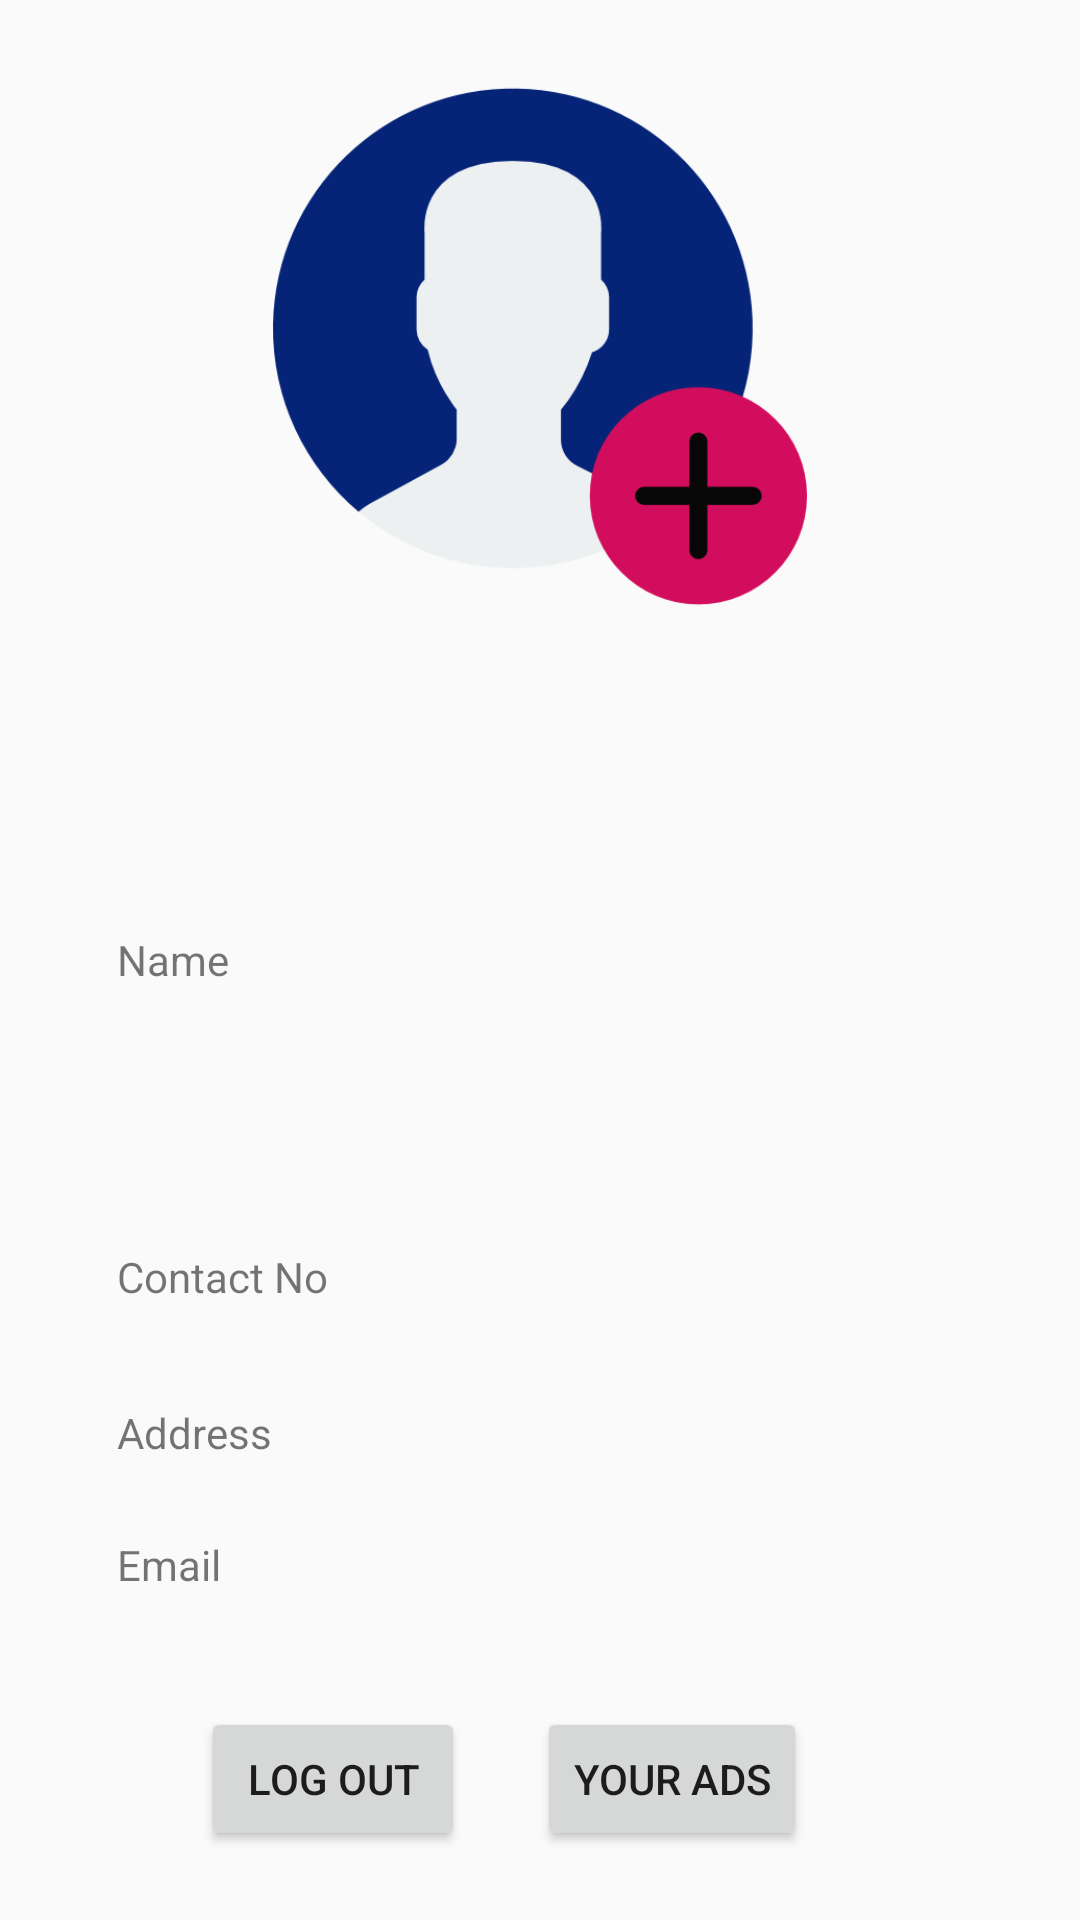

The Android layout XML behind this screen, and the referenced resources:
<!-- AndroidManifest.xml: application theme AppTheme -->
<!-- res/layout/activity_profile.xml -->
<?xml version="1.0" encoding="utf-8"?>
<RelativeLayout xmlns:android="http://schemas.android.com/apk/res/android"
    xmlns:app="http://schemas.android.com/apk/res-auto"
    xmlns:tools="http://schemas.android.com/tools"
    android:layout_width="match_parent"
    android:layout_height="match_parent"
    tools:context=".profile">

    <ImageView
        android:id="@+id/im"
        android:layout_width="178dp"
        android:layout_height="179dp"
        android:layout_alignParentTop="true"
        android:layout_centerHorizontal="true"
        android:layout_marginTop="26dp"
        app:srcCompat="@drawable/user" />

    <TextView
        android:id="@+id/textView4"
        android:layout_width="wrap_content"
        android:layout_height="wrap_content"
        android:layout_alignParentStart="true"
        android:layout_centerVertical="true"
        android:layout_marginStart="39dp"
        android:text="Name" />

    <TextView
        android:id="@+id/textView5"
        android:layout_width="wrap_content"
        android:layout_height="wrap_content"
        android:layout_alignParentBottom="true"
        android:layout_alignStart="@+id/textView4"
        android:layout_marginBottom="205dp"
        android:text="Contact No" />

    <TextView
        android:id="@+id/textView6"
        android:layout_width="wrap_content"
        android:layout_height="wrap_content"
        android:layout_alignParentBottom="true"
        android:layout_alignStart="@+id/textView4"
        android:layout_marginBottom="153dp"
        android:text="Address" />

    <TextView
        android:id="@+id/nmtxt"
        android:layout_width="198dp"
        android:layout_height="wrap_content"
        android:layout_alignParentEnd="true"
        android:layout_alignTop="@+id/textView4"
        android:layout_marginEnd="40dp" />

    <TextView
        android:id="@+id/cnttxt"
        android:layout_width="202dp"
        android:layout_height="wrap_content"
        android:layout_alignStart="@+id/nmtxt"
        android:layout_alignTop="@+id/textView5" />

    <TextView
        android:id="@+id/addtxt"
        android:layout_width="199dp"
        android:layout_height="wrap_content"
        android:layout_alignStart="@+id/nmtxt"
        android:layout_alignTop="@+id/textView6" />

    <TextView
        android:id="@+id/textView10"
        android:layout_width="wrap_content"
        android:layout_height="wrap_content"
        android:layout_alignParentBottom="true"
        android:layout_alignStart="@+id/textView4"
        android:layout_marginBottom="109dp"
        android:text="Email" />

    <TextView
        android:id="@+id/mailtxt"
        android:layout_width="201dp"
        android:layout_height="wrap_content"
        android:layout_alignStart="@+id/nmtxt"
        android:layout_alignTop="@+id/textView10" />

    <Button
        android:id="@+id/logOut"
        android:layout_width="wrap_content"
        android:layout_height="wrap_content"
        android:layout_alignParentBottom="true"
        android:layout_alignParentStart="true"
        android:layout_marginBottom="23dp"
        android:layout_marginStart="67dp"
        android:text="Log Out" />

    <Button
        android:id="@+id/ads"
        android:layout_width="wrap_content"
        android:layout_height="wrap_content"
        android:layout_alignEnd="@+id/im"
        android:layout_alignTop="@+id/logOut"
        android:text="Your ads" />

</RelativeLayout>
<!-- resources referenced by this layout -->
<resources>
  <!-- drawable user: png bitmap (drawable, 19390 bytes) -->
  <style name="AppTheme" parent="Theme.AppCompat.Light.DarkActionBar">
          
          <item name="colorPrimary">@color/colorPrimary</item>
          <item name="colorPrimaryDark">@color/colorPrimaryDark</item>
          <item name="colorAccent">@color/colorAccent</item>
  
      </style>
  <color name="colorPrimary">#3F51B5</color>
  <color name="colorPrimaryDark">#303F9F</color>
  <color name="colorAccent">#FF4081</color>
</resources>
